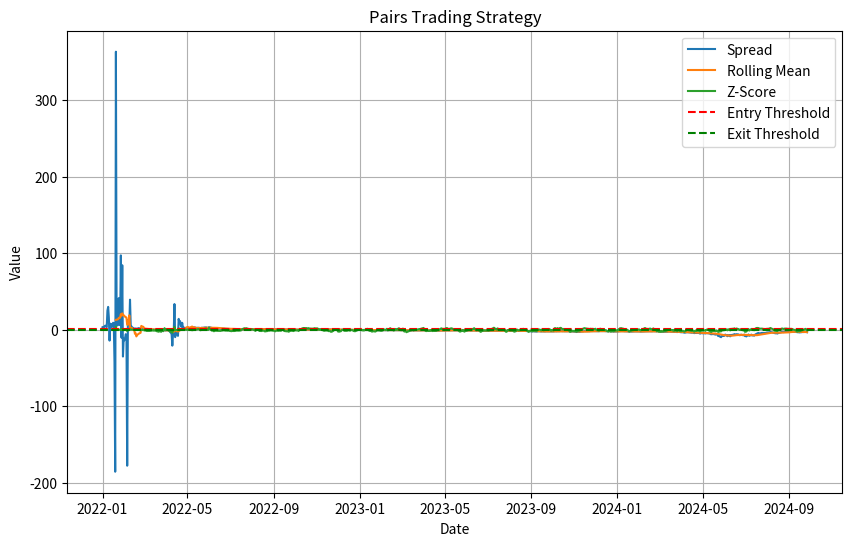

Generate this figure with matplotlib:
# Pairs Trading:
# Description: Pairs trading involves trading a long position in one security and a short position in another related security to exploit relative price movements.

import numpy as np
import pandas as pd
import matplotlib.pyplot as plt

# Generate synthetic price data for two instruments
np.random.seed(0)  # For reproducibility
n_periods = 1000
t = np.arange(n_periods)
price1 = np.cumsum(np.random.randn(n_periods))  # Random walk for instrument 1
price2 = np.cumsum(np.random.randn(n_periods))  # Random walk for instrument 2

# Create DataFrame with synthetic price data
df1 = pd.DataFrame({'Close': price1}, index=pd.date_range('2022-01-01', periods=n_periods))
df2 = pd.DataFrame({'Close': price2}, index=pd.date_range('2022-01-01', periods=n_periods))

# Calculate spread between the two instruments (e.g., price ratio)
spread = df1['Close'] / df2['Close']

# Define rolling mean and standard deviation of spread
spread_mean = spread.rolling(window=20).mean()
spread_std = spread.rolling(window=20).std()

# Calculate z-score of spread
z_score = (spread - spread_mean) / spread_std

# Define entry and exit thresholds
entry_threshold = 1.0
exit_threshold = 0.0

# Initialize positions
position1 = 0  # Long position for instrument 1
position2 = 0  # Short position for instrument 2

# Plot spread and z-score
plt.figure(figsize=(10, 6))
plt.plot(df1.index, spread, label='Spread')
plt.plot(df1.index, spread_mean, label='Rolling Mean')
plt.plot(df1.index, z_score, label='Z-Score')
plt.axhline(y=entry_threshold, color='r', linestyle='--', label='Entry Threshold')
plt.axhline(y=exit_threshold, color='g', linestyle='--', label='Exit Threshold')
plt.xlabel('Date')
plt.ylabel('Value')
plt.title('Pairs Trading Strategy')
plt.legend()
plt.grid(True)
plt.show()

# Implement pairs trading strategy
for i in range(len(df1)):
    # Entry condition: z-score exceeds entry threshold
    if z_score.iloc[i] > entry_threshold:
        if position1 == 0 and position2 == 0:
            position1 = 1
            position2 = -1
            print("Entry Long:", df1.index[i], "Short:", df2.index[i])
    
    # Exit condition: z-score falls below exit threshold
    elif z_score.iloc[i] < exit_threshold:
        if position1 == 1 and position2 == -1:
            position1 = 0
            position2 = 0
            print("Exit Long:", df1.index[i], "Short:", df2.index[i])

# Close any open positions at the end
if position1 == 1 and position2 == -1:
    print("Close Long:", df1.index[-1], "Short:", df2.index[-1])